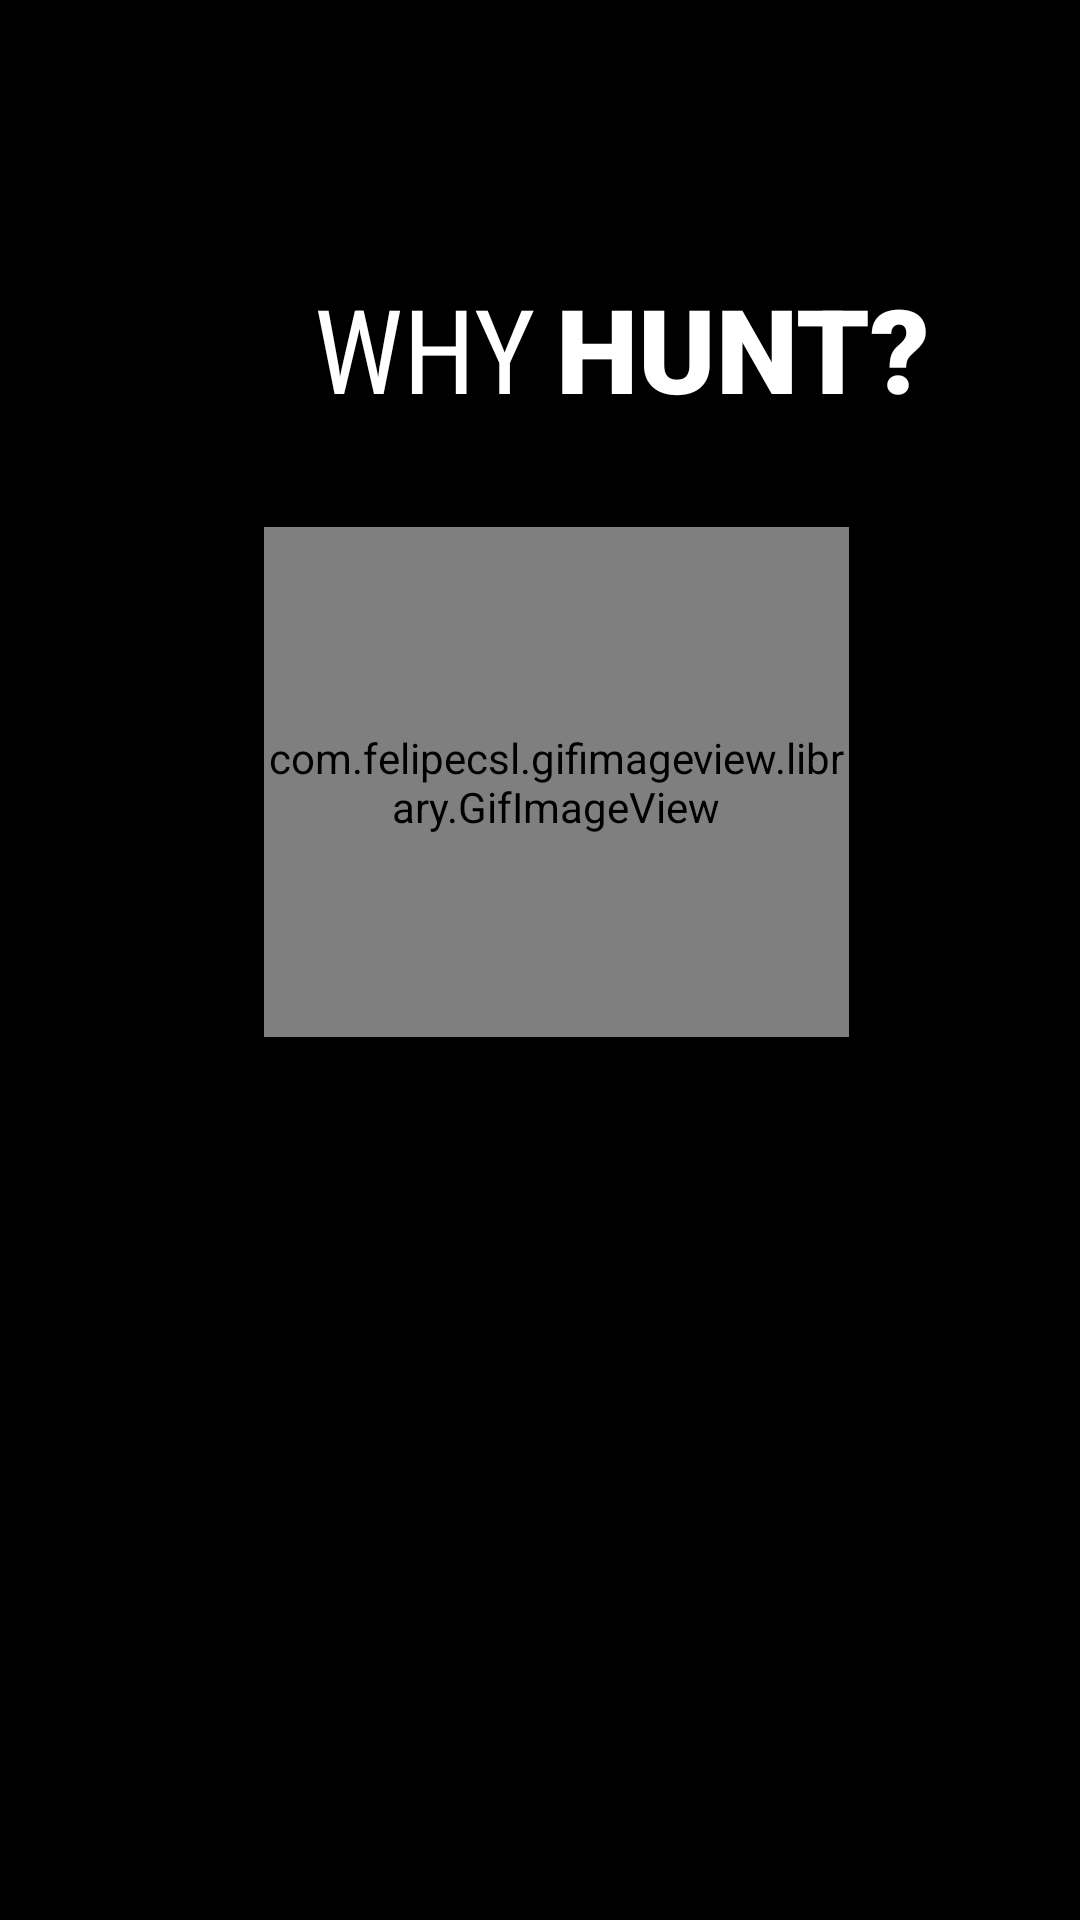

Android layout source for this screen:
<!-- AndroidManifest.xml: application theme AppTheme -->
<!-- res/layout/activity_why.xml -->
<?xml version="1.0" encoding="utf-8"?>
<ScrollView xmlns:android="http://schemas.android.com/apk/res/android"
    xmlns:app="http://schemas.android.com/apk/res-auto"
    xmlns:tools="http://schemas.android.com/tools"
    android:layout_width="match_parent"
    android:layout_height="match_parent"
    android:theme="@style/ThemeOverlay.AppCompat.ActionBar"
    android:background="#000000"
    tools:context=".Why_activity">

    <LinearLayout
        android:layout_width="match_parent"
        android:layout_height="match_parent"
        android:orientation="vertical">
    <androidx.appcompat.widget.Toolbar
        android:id="@+id/my_toolbar"
        android:layout_width="match_parent"
        android:layout_height="?attr/actionBarSize"
        android:background="#000000"
        android:text="Hunt"
        android:textSize="10sp"
        app:titleTextColor="#000000"
        android:fontFamily="sans-serif-black"
        android:elevation="4dp"
        android:theme="@style/ThemeOverlay.AppCompat.ActionBar"
        app:popupTheme="@style/ThemeOverlay.AppCompat.Light"
        >
        <ImageView
            android:id="@+id/tv_header_title"
            android:layout_width="wrap_content"
            android:layout_height="wrap_content"
            android:layout_gravity="center"
            android:src="@drawable/incognitomode" />
    </androidx.appcompat.widget.Toolbar>

    <androidx.constraintlayout.widget.ConstraintLayout
        android:layout_width="match_parent"
        android:layout_height="match_parent">

        <TextView
            android:id="@+id/why_tv"
            android:layout_width="283dp"
            android:layout_height="92dp"
            android:fontFamily="sans-serif-condensed"
            android:gravity="center"
            android:text="WHY"
            android:textColor="#FFFFFF"
            android:textSize="39sp"
            app:layout_constraintBottom_toBottomOf="parent"
            app:layout_constraintEnd_toEndOf="parent"
            app:layout_constraintHorizontal_bias="0.0"
            app:layout_constraintStart_toStartOf="parent"
            app:layout_constraintTop_toTopOf="parent"
            app:layout_constraintVertical_bias="0.027" />

        <TextView
            android:layout_width="283dp"
            android:layout_height="92dp"
            android:fontFamily="sans-serif-black"
            android:gravity="center"
            android:text="   HUNT?"
            android:paddingLeft="65dp"
            android:textColor="#FFFFFF"
            android:textSize="39sp"
            app:layout_constraintBottom_toBottomOf="parent"
            app:layout_constraintEnd_toEndOf="parent"
            app:layout_constraintHorizontal_bias="0.765"
            app:layout_constraintStart_toStartOf="parent"
            app:layout_constraintTop_toTopOf="parent"
            app:layout_constraintVertical_bias="0.027" />

        <com.felipecsl.gifimageview.library.GifImageView
            android:id="@+id/gifwhy_act"
            android:layout_width="195dp"
            android:layout_height="170dp"
            android:gravity="center"
            app:layout_constraintBottom_toBottomOf="parent"
            app:layout_constraintEnd_toEndOf="parent"
            app:layout_constraintHorizontal_bias="0.533"
            app:layout_constraintStart_toStartOf="parent"
            app:layout_constraintTop_toTopOf="parent"
            app:layout_constraintVertical_bias="0.272" />

        <TextView
            android:id="@+id/maintv"
            android:layout_width="318dp"
            android:layout_height="294dp"
            android:layout_marginTop="316dp"
            android:fontFamily="monospace"
            android:textSize="20sp"
            android:gravity="top"
            android:textColor="#FFFFFF"
            android:textStyle="bold"
            app:layout_constraintEnd_toEndOf="parent"
            app:layout_constraintHorizontal_bias="0.494"
            app:layout_constraintStart_toStartOf="parent"
            app:layout_constraintTop_toTopOf="parent" />
    </androidx.constraintlayout.widget.ConstraintLayout>
    </LinearLayout>
</ScrollView>
<!-- resources referenced by this layout -->
<resources>
  <style name="AppTheme" parent="Theme.AppCompat.Light.DarkActionBar">
          
          <item name="colorPrimary">@color/colorPrimary</item>
          <item name="colorPrimaryDark">@color/colorPrimaryDark</item>
          <item name="colorAccent">@color/colorAccent</item>
          <item name="android:statusBarColor">@android:color/transparent</item>
      </style>
  <!-- not gathered from this repository: default colours our renderer supplied (Android Studio template values) -->
  <color name="colorPrimary">#FF6200EE</color>
  <color name="colorPrimaryDark">#FF3700B3</color>
  <color name="colorAccent">#FF03DAC5</color>
</resources>
